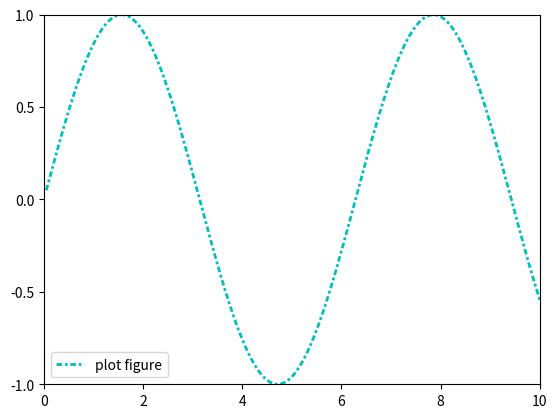

Recreate this plot in Python.
import matplotlib.pyplot as plt
import numpy as np

x = np.linspace(0.05, 10, 1000)
y = np.sin(x)
plt.plot(x, y, ls='-.', lw=2, c="c", label='plot figure', dashes=[2, 1, 1, 1])

plt.legend(loc="lower left")			# 标示不同图形的文本标签图例

plt.xlim(0.0, 10)
plt.locator_params(axis='x', nbins=6)
plt.ylim(-1.0, 1.0)
plt.locator_params(axis='y', nbins=5)

plt.show()